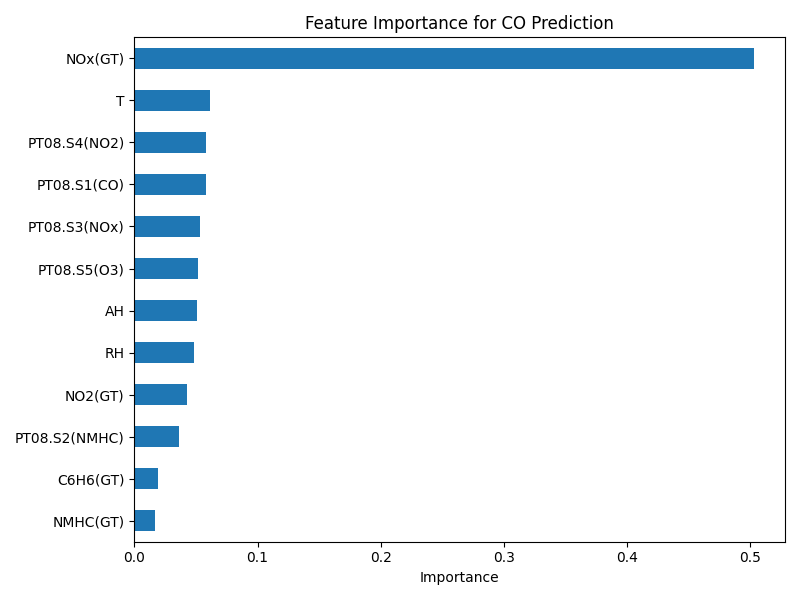

The file beside this chart, header and first rows:
, 0
NMHC(GT), 0.01633
C6H6(GT), 0.01948
PT08.S2(NMHC), 0.03645
NO2(GT), 0.04283
RH, 0.04828
AH, 0.05054
PT08.S5(O3), 0.0514
PT08.S3(NOx), 0.05349
PT08.S1(CO), 0.05805
PT08.S4(NO2), 0.05815
T, 0.06173
NOx(GT), 0.5033
